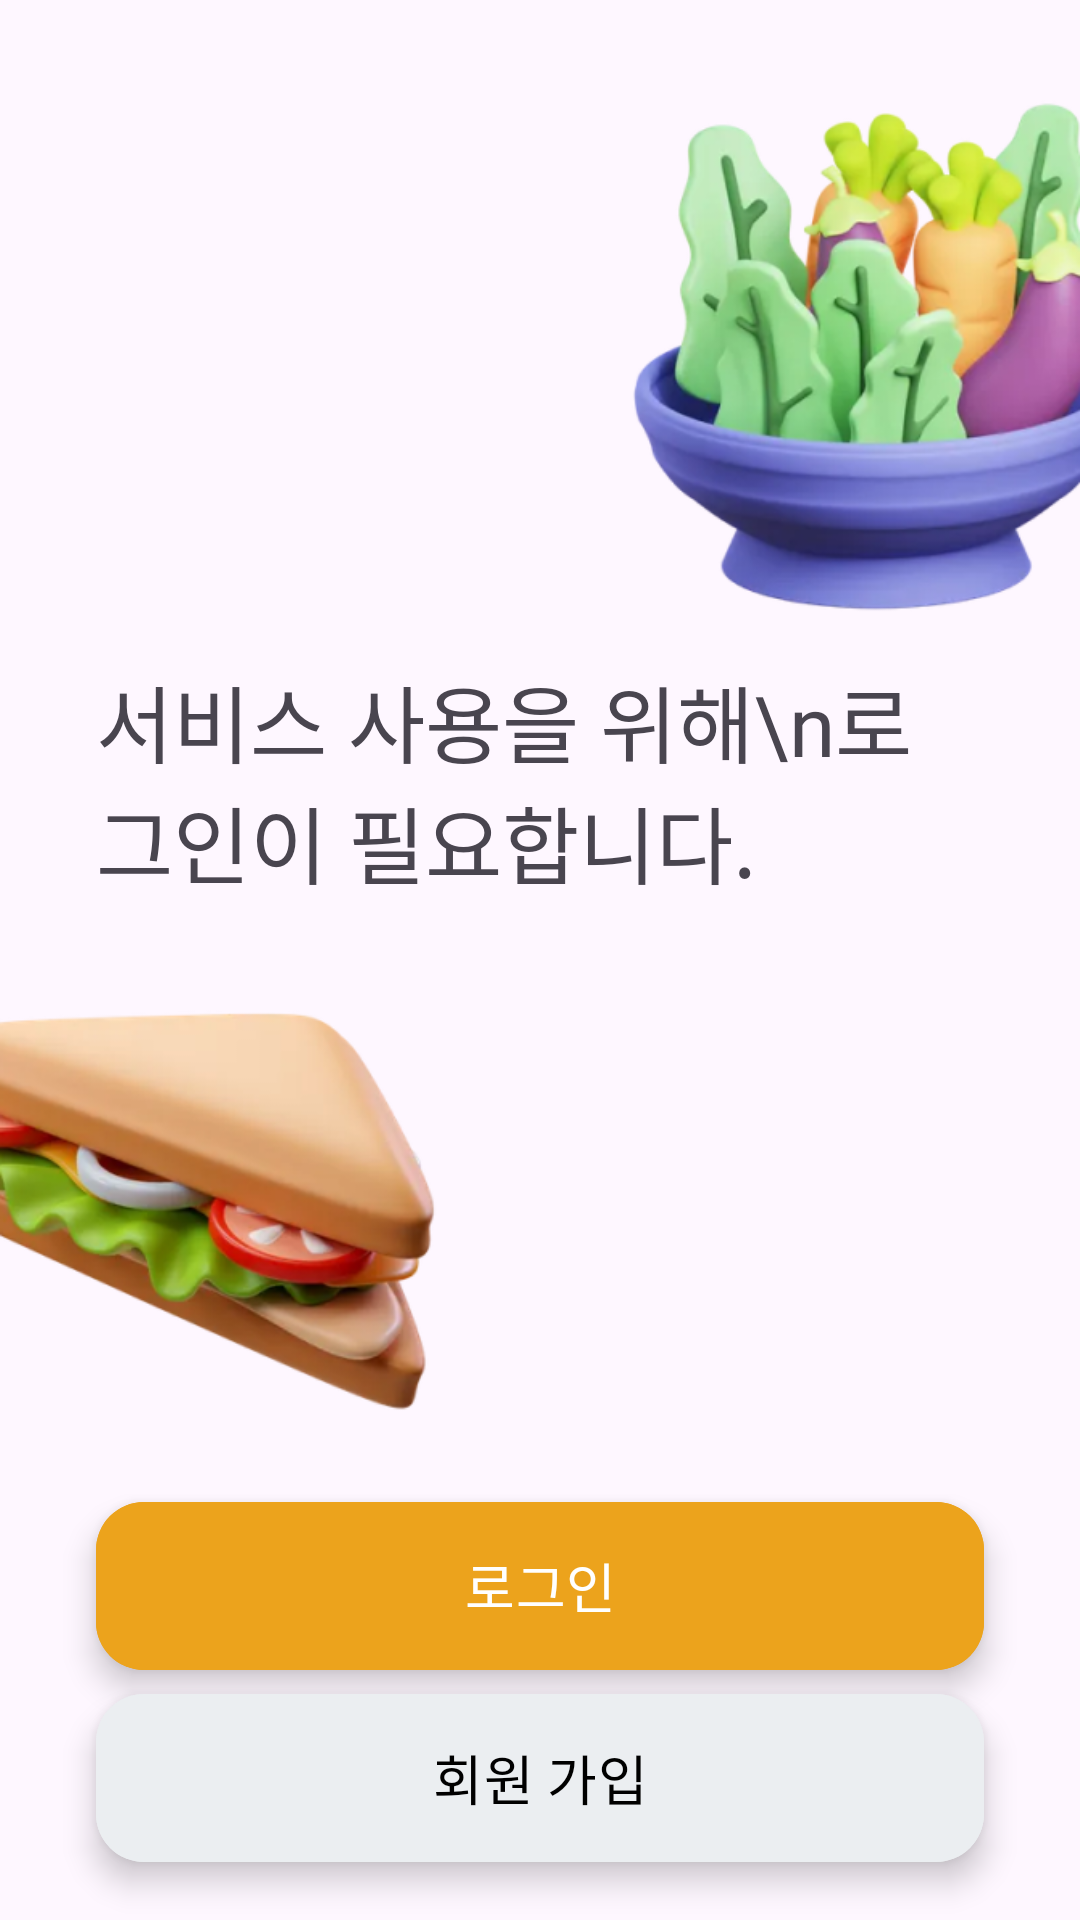

Produce the Android XML layout that renders to this screen, including the resource entries it uses.
<!-- AndroidManifest.xml: application theme Theme.SmartstoreUI -->
<!-- res/layout/fragment_start.xml -->
<?xml version="1.0" encoding="utf-8"?>
<androidx.constraintlayout.widget.ConstraintLayout xmlns:android="http://schemas.android.com/apk/res/android"
    xmlns:app="http://schemas.android.com/apk/res-auto"
    xmlns:tools="http://schemas.android.com/tools"
    android:layout_width="match_parent"
    android:layout_height="match_parent">

    <TextView
        android:id="@+id/startment"
        android:layout_width="match_parent"
        android:layout_height="wrap_content"
        android:layout_marginBottom="200dp"
        android:fontFamily="@font/pretendard_extrabold"
        android:text="서비스 사용을 위해\n로그인이 필요합니다."
        app:layout_constraintTop_toBottomOf="@id/foodimg1"
        android:textSize="28sp"
        android:layout_marginHorizontal="32dp"/>


    <ImageView
        android:id="@+id/foodimg1"
        android:layout_width="200dp"
        android:layout_height="200dp"
        android:scaleType="fitEnd"
        android:layout_marginTop="20dp"
        android:src="@drawable/food2"
        app:layout_constraintEnd_toEndOf="parent"
        app:layout_constraintTop_toTopOf="parent" />

    <ImageView
        android:id="@+id/foodimg2"
        android:layout_width="200dp"
        android:layout_height="200dp"
        android:scaleType="fitStart"
        app:layout_constraintTop_toBottomOf="@id/startment"
        app:layout_constraintStart_toStartOf="parent"
        android:src="@drawable/food1"/>

    <com.google.android.material.floatingactionbutton.ExtendedFloatingActionButton
        android:id="@+id/startLogin"
        android:padding="12dp"
        style="@style/CustomMaterialButton1"
        android:layout_width="match_parent"
        android:layout_height="wrap_content"
        android:layout_marginBottom="8dp"
        android:text="로그인"
        android:textSize="18sp"
        app:cornerRadius="8dp"
        android:elevation="4dp"
        app:layout_constraintTop_toBottomOf="@id/foodimg2"
        app:layout_constraintBottom_toTopOf="@id/startJoin"
        android:layout_marginHorizontal="32dp"
        android:enabled="true"/>

    <com.google.android.material.floatingactionbutton.ExtendedFloatingActionButton
        android:id="@+id/startJoin"
        style="@style/CustomMaterialButton2"
        android:layout_width="match_parent"
        android:layout_height="wrap_content"
        android:layout_marginHorizontal="32dp"
        android:layout_marginTop="8dp"
        android:elevation="4dp"
        android:padding="12dp"
        android:text="회원 가입"
        android:textSize="18sp"
        app:cornerRadius="8dp"
        app:layout_constraintTop_toBottomOf="@id/startLogin" />

</androidx.constraintlayout.widget.ConstraintLayout>
<!-- resources referenced by this layout -->
<resources>
  <!-- drawable food1: png bitmap (drawable, 76597 bytes) -->
  <!-- drawable food2: png bitmap (drawable, 108209 bytes) -->
  <style name="CustomMaterialButton1">
          <item name="android:backgroundTint">@color/main_yellow</item>
          <item name="android:elevation">4dp</item>
          <item name="android:textColor">@color/white</item>
          <item name="android:fontFamily">@font/pretendard_bold</item>
      </style>
  <style name="CustomMaterialButton2">
          <item name="android:backgroundTint">@color/main_gray</item>
          <item name="android:elevation">4dp</item>
          <item name="android:textColor">@color/black</item>
          <item name="android:fontFamily">@font/pretendard_bold</item>
      </style>
  <style name="Theme.SmartstoreUI" parent="Theme.Material3.DayNight.NoActionBar">
          
          <item name="colorPrimary">@color/point_yellow</item>
          <item name="colorPrimaryVariant">@color/point_yellow</item>
  
          
          <item name="colorControlNormal">@color/coffee_light_gray</item>
          <item name="colorControlActivated">@color/coffee_point_red</item>
  
      </style>
  <color name="main_yellow">#ECA31C</color>
  <color name="white">#FFFFFFFF</color>
  <color name="main_gray">#EBEEF1</color>
  <color name="black">#FF000000</color>
  <color name="point_yellow">#FEA500</color>
  <color name="coffee_light_gray">#c7ccd3</color>
  <color name="coffee_point_red">#9d0200</color>
</resources>
